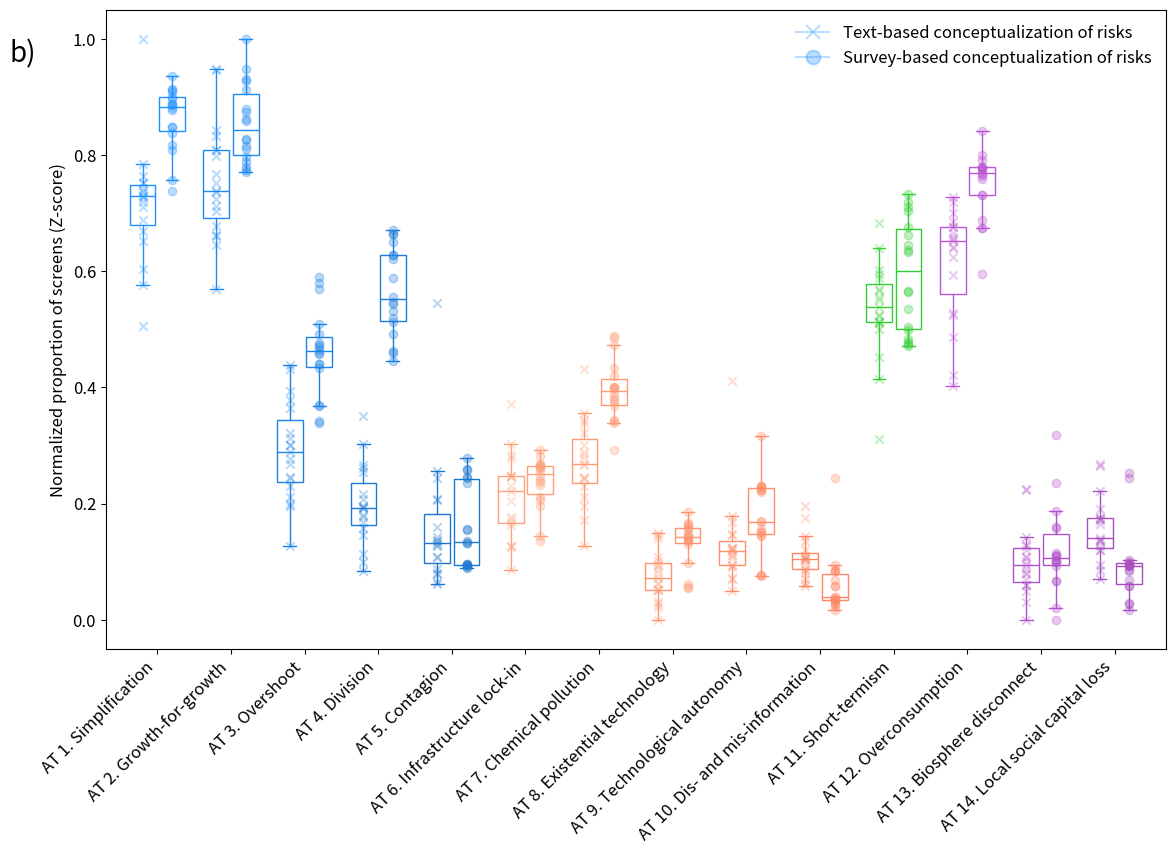

Recreate this plot in Python.
import matplotlib.pyplot as plt
import numpy as np
import pandas as pd
import seaborn as sns
import matplotlib.patches as mpatches
from matplotlib.lines import Line2D

data_text = np.array([
    [1514,1339,463,515,106,378,463,48,300,248,1422,1360,0,316],
    [2141,2104,1000,260,250,362,890,0,137,144,1390,1951,50,229],
    [911,982,468,387,328,163,364,0,190,135,531,853,0,219],
    [673,1001,98,42,633,45,98,0,52,186,688,606,221,279],
    [1097,968,613,74,248,116,481,0,105,84,634,1059,77,135],
    [588,588,337,130,71,171,337,0,102,30,413,416,31,81],
    [554,469,122,99,35,27,122,0,0,34,371,487,28,66],
    [363,738,112,99,0,142,112,0,282,0,477,275,0,121],
    [1811,1769,490,283,110,218,490,0,66,59,1230,1605,0,280],
    [704,647,248,308,34,262,248,0,90,31,462,570,29,106],
    [649,671,164,188,0,100,164,0,50,42,490,581,160,107],
    [928,497,322,41,63,206,267,0,0,104,239,415,37,193],
    [336,537,167,137,35,128,140,0,88,35,316,230,67,80],
    [602,777,188,93,0,73,188,0,17,0,540,602,0,30],
    [590,665,93,64,100,174,68,0,21,0,428,516,25,24],
    [439,529,168,73,28,94,168,0,0,0,311,404,0,0],
    [664,569,79,40,41,132,79,21,0,0,507,640,0,0],
    [149,145,52,31,13,68,39,18,0,0,100,139,0,0],
    [219,280,89,45,69,70,89,34,0,13,167,192,0,13]
])

data_survey = np.array([
    [16.875,21.79166667,9.75,14.29166667,5.666666667,2.958333333,9.75,1.875,4.833333333,0,15.08333333,15.375,3.958333333,0],
    [22.13263393,23.38781876,8.847010507,13.58442248,7.049240896,6.656921074,8.847010507,3.900814157,1.354614738,0,19.41219991,21.43973883,5.833726565,0],
    [25.71318895,30.04201235,11.96440286,17.29594347,8.033354235,6.39380346,11.96440286,3.589941475,1.689457521,0,22.86360859,28.65862756,10.18021255,0],
    [38.44847503,44.80143344,15.21322894,25.07007509,8.616199453,6.483399276,13.79488756,3.079462456,3.313602385,0,33.30284598,34.3552293,1.418341382,0],
    [45.29454692,49.04197691,15.08511939,27.16480738,9.416223745,8.711364804,15.08511939,3.089835937,3.910526428,0,36.65867396,38.29335857,1.581288974,0],
    [45.774741,44.4473715,23.922979,24.83495983,5.1733525,7.451103333,18.4906965,6.870999667,4.464790333,0,38.96245367,41.11764433,2.701324167,0],
    [58.24531498,51.37850626,37.88873887,29.96743964,7.706227113,15.90677839,31.41006747,7.79909342,10.06426459,2.502013668,41.67139256,49.97085568,3.001900411,2.502013668],
    [62.12818333,54.58075,41.25706667,31.75326667,8.057133333,16.34081667,33.90593333,9.104083333,10.62475,2.647733333,44.40063333,53.82371667,3.277333333,2.647733333],
    [42.52379791,34.72761299,19.97539321,23.46456957,4.599025899,9.759525262,17.18125156,4.780528282,5.789625048,0,28.84694355,34.94306289,5.912507838,2.794141648],
    [36.92472569,31.88654083,18.15931632,26.7298815,2.950294163,10.73949976,15.29679602,5.606858445,8.575030645,0,19.8317023,31.5688583,2.862520295,2.952168754],
    [40.36755485,34.98539452,18.62897989,26.93649371,2.734420962,10.69751833,15.59406756,5.562902516,8.667121412,0,22.97171873,35.17606869,3.034912338,3.103545483],
    [40.68804794,37.76181707,19.21219667,30.2676129,2.742506631,10.60962913,16.29159799,5.996710068,8.657548705,0,22.29556746,35.38086845,2.920598681,2.868387605],
    [39.14685526,35.21012734,19.54999232,28.56372881,2.603587223,10.38653839,16.5928013,5.767455552,8.848292606,0,20.17272348,33.84115842,2.957191024,2.704888414],
    [39.31335654,35.46384882,19.73445986,27.93632214,2.669269283,10.61927768,16.60630581,5.059498405,8.848532308,0,20.34757522,33.79145487,3.12815405,2.685268123],
    [38.87287622,37.54558111,19.88264901,27.04150777,2.578653425,10.29009782,16.57988591,4.787142433,8.672732318,0,19.95710326,33.42328726,3.302763098,2.735073014],
    [32.69286072,31.39557616,21.49262263,20.72990662,5.79839065,7.357778527,18.31216031,4.781377093,7.832803154,5.660295922,18.26805016,25.33508219,8.072305275,11.13678475],
    [38.86313466,45.61368653,24.46799117,28.46799117,13.8410596,13.88962472,16.20750552,6.353200883,7.236203091,14.18101545,27.58940397,28.81677704,4.046357616,14.18101545],
    [44.31514495,46.41071604,26.88121737,23.94221741,10.38202173,16.76020224,22.72507305,6.080994123,17.91857907,7.619488493,29.43540497,34.55103582,4.156144325,7.619488493]
])

# Normalize and scale the data
mean_vals_text = data_text.mean(axis=1, keepdims=True)
std_vals_text = data_text.std(axis=1, keepdims=True)
data_normalized_text = (data_text - mean_vals_text) / std_vals_text

mean_vals_survey = data_survey.mean(axis=1, keepdims=True)
std_vals_survey = data_survey.std(axis=1, keepdims=True)
data_normalized_survey = (data_survey - mean_vals_survey) / std_vals_survey

# Scale the data to the range [0, 1]
data_min_text = data_normalized_text.min()
data_max_text = data_normalized_text.max()
data_scaled_text = (data_normalized_text - data_min_text) / (data_max_text - data_min_text)

data_min_survey = data_normalized_survey.min()
data_max_survey = data_normalized_survey.max()
data_scaled_survey = (data_normalized_survey - data_min_survey) / (data_max_survey - data_min_survey)

# Full names for each AT with AT number
at_names = [
    'AT 1. Simplification', 'AT 2. Growth-for-growth', 'AT 3. Overshoot', 'AT 4. Division', 'AT 5. Contagion',
    'AT 6. Infrastructure lock-in', 'AT 7. Chemical pollution', 'AT 8. Existential technology',
    'AT 9. Technological autonomy', 'AT 10. Dis- and mis-information', 'AT 11. Short-termism',
    'AT 12. Overconsumption', 'AT 13. Biosphere disconnect', 'AT 14. Local social capital loss'
]

# Combine the two datasets
df_text = pd.DataFrame(data_scaled_text, columns=at_names)
df_text = df_text.melt(var_name='AT Category', value_name='Values')
df_text['Dataset'] = 'Data Text'

df_survey = pd.DataFrame(data_scaled_survey, columns=at_names)
df_survey = df_survey.melt(var_name='AT Category', value_name='Values')
df_survey['Dataset'] = 'Data Survey'

df = pd.concat([df_text, df_survey], ignore_index=True)

# Color palette
at_colors = {
    'AT 1. Simplification': "#1E90FF",  # Dodger Blue
    'AT 2. Growth-for-growth': "#1D89F2",  # Slightly darker Dodger Blue
    'AT 3. Overshoot': "#1C83E6",  # Closer shade of blue
    'AT 4. Division': "#1B7CDA",  # Another close blue shade
    'AT 5. Contagion': "#1A76CF",  # Darker blue, closer in tone
    'AT 6. Infrastructure lock-in': "#FFA07A",  # Light Salmon
    'AT 7. Chemical pollution': "#FF9A74",  # Slightly darker salmon
    'AT 8. Existential technology': "#FF946F",  # Closer in tone to orange
    'AT 9. Technological autonomy': "#FF8E69",  # A slightly deeper orange
    'AT 10. Dis- and mis-information': "#FF8864",  # Even closer in tone to orange-red
    'AT 11. Short-termism': "#32CD32",  # Lime Green (consistent)
    'AT 12. Overconsumption': "#BA55D3",  # Medium Orchid
    'AT 13. Biosphere disconnect': "#B052C9",  # Slightly darker purple
    'AT 14. Local social capital loss': "#A74EBF"  # Even closer darker purple
}

df['Color'] = df['AT Category'].map(at_colors)

# Increase the text size globally using rcParams
plt.rcParams.update({'font.size': 12})  # Increase the default font size globally

# Create boxplots using matplotlib
fig, ax = plt.subplots(figsize=(12, 9))

# Plot boxplots for Data Text and Data Survey
for i, category in enumerate(at_names):
    data_text_values = df[(df['AT Category'] == category) & (df['Dataset'] == 'Data Text')]['Values']
    data_survey_values = df[(df['AT Category'] == category) & (df['Dataset'] == 'Data Survey')]['Values']

    # Turn off outliers by making flierprops invisible
    flierprops = dict(marker='o', color='none', markersize=0)

    # Boxplot for Data Text (transparent with colored edges and whiskers)
    ax.boxplot(data_text_values, positions=[i - 0.2], widths=0.35, patch_artist=True,
               boxprops=dict(facecolor='none', edgecolor=at_colors[category]),  # Transparent face, colored edge
               whiskerprops=dict(color=at_colors[category]),  # Colored whiskers
               capprops=dict(color=at_colors[category]),  # Colored caps
               medianprops=dict(color=at_colors[category]),  # Median line color
               flierprops=flierprops)  # Disable circles for outliers

    # Boxplot for Data Survey (transparent with colored edges and whiskers)
    ax.boxplot(data_survey_values, positions=[i + 0.2], widths=0.35, patch_artist=True,
               boxprops=dict(facecolor='none', edgecolor=at_colors[category]),  # Transparent face, colored edge
               whiskerprops=dict(color=at_colors[category]),  # Colored whiskers
               capprops=dict(color=at_colors[category]),  # Colored caps
               medianprops=dict(color=at_colors[category]),  # Median line color
               flierprops=flierprops)  # Disable circles for outliers

    # Overlay semi-transparent crosses for individual data points
    ax.scatter([i - 0.2] * len(data_text_values), data_text_values, color=at_colors[category], marker='x', alpha=0.3, zorder=3)
    ax.scatter([i + 0.2] * len(data_survey_values), data_survey_values, color=at_colors[category], marker='o', alpha=0.3, zorder=3)

# Customize the x-axis
ax.set_xticks(np.arange(len(at_colors)))
ax.set_xticklabels(at_colors.keys(), rotation=45, ha='right')

# --- Custom Legend ---
# Rectangle with cross inside (for Data Text) "#e5243b"
cross_inside_rect = Line2D([0], [0], marker='x', color='#1E90FF', markerfacecolor='#1E90FF', alpha=0.3, markersize=10,
                           markeredgewidth=1.5, label='Text-based conceptualization of risks', markeredgecolor='#1E90FF')

# Rectangle with circle inside (for Data Survey)
circle_inside_rect = Line2D([0], [0], marker='o', color='#1E90FF', markerfacecolor='#1E90FF', alpha=0.3, markersize=10,
                            markeredgewidth=1.5, label='Survey-based conceptualization of risks', markeredgecolor='#1E90FF')

# Add the legend
plt.legend(handles=[cross_inside_rect, circle_inside_rect], loc='upper right', fontsize=12, frameon=False)

# Add labels and title
ax.set_ylabel('Normalized proportion of screens (Z-score)', fontsize=12)

plt.tight_layout(pad=2.0)

ax.text(
    -2, 1,  # Adjust position slightly outside the plot bounds
    "b)",  # Text to display
    transform=ax.transData,  # Use data coordinates for positioning
    fontsize=20,  # Font size
    ha="left",  # Horizontal alignment
    va="top",  # Vertical alignment
)

# Save the figure as a high-quality image (300 DPI)
plt.savefig("AT.png", dpi=1000, bbox_inches="tight")

# Optionally, also display the plot
plt.show()

